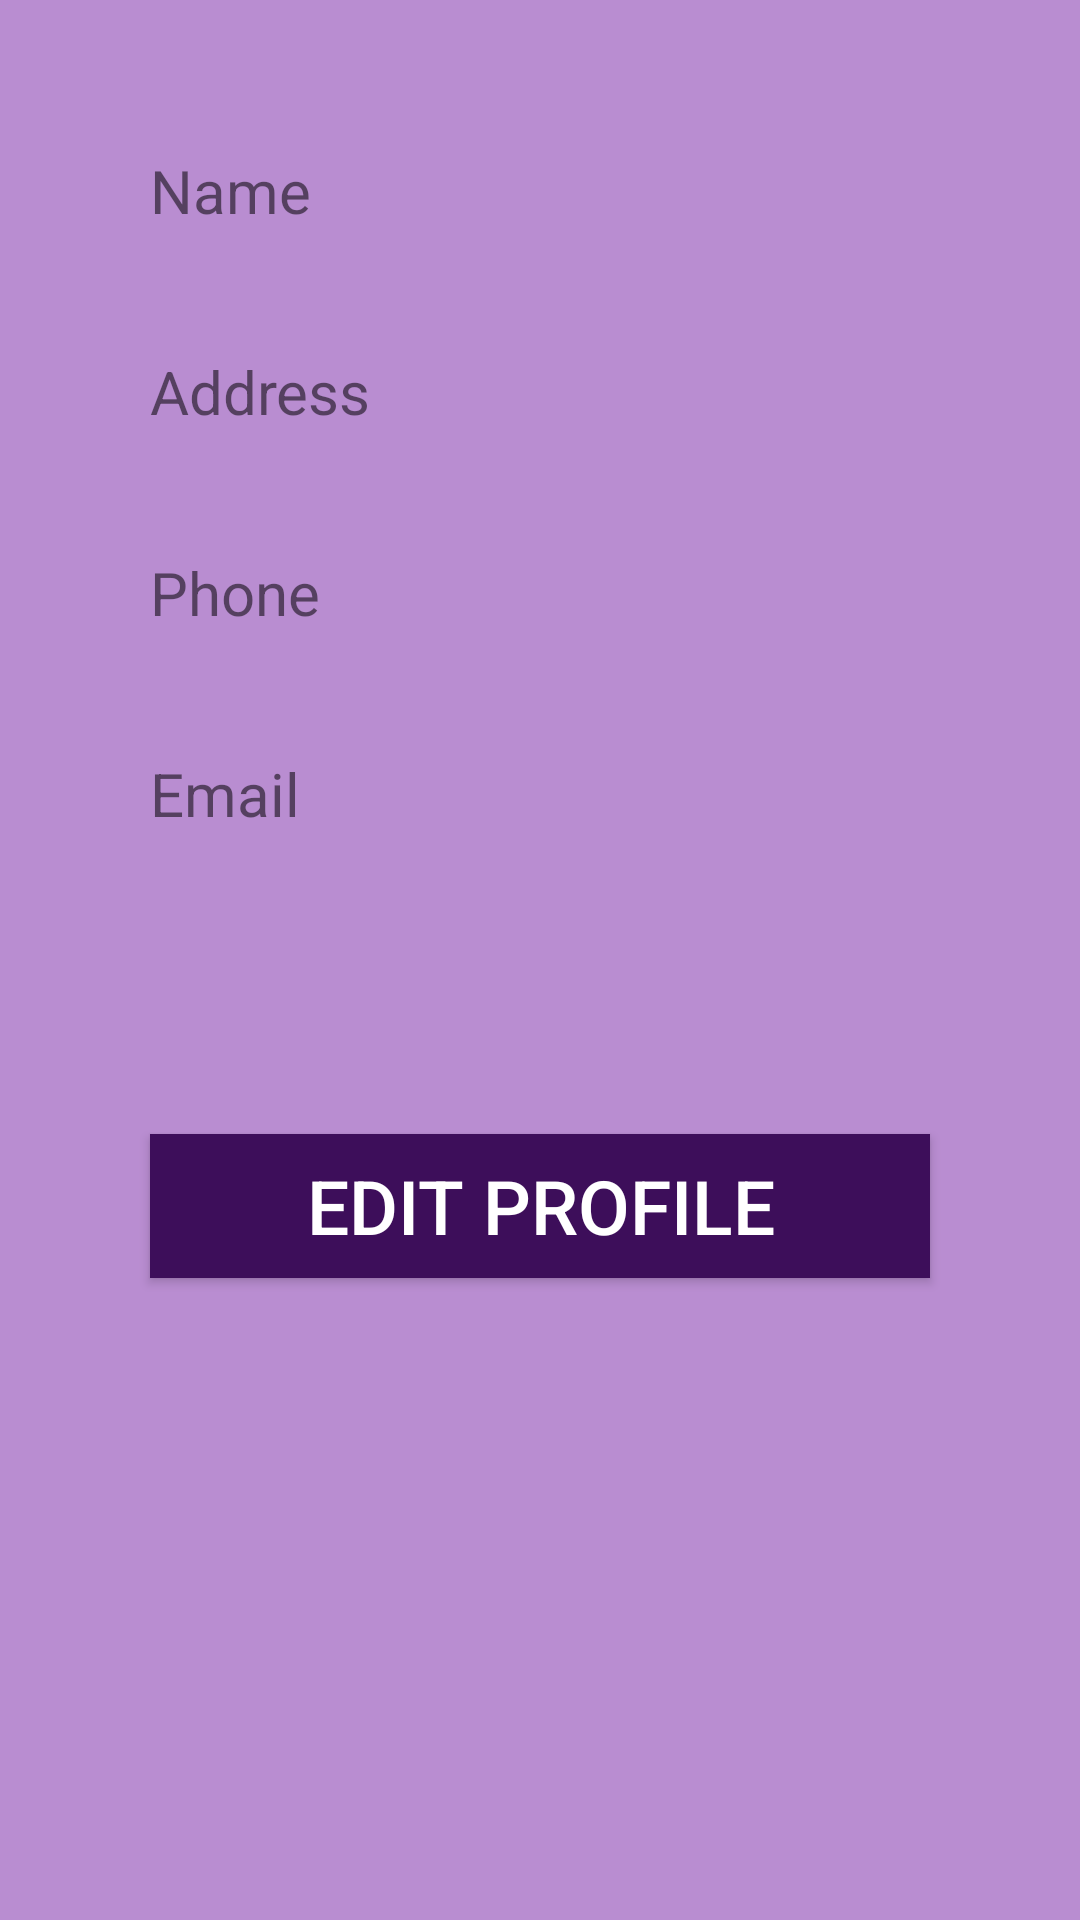

Produce the Android XML layout that renders to this screen, including the resource entries it uses.
<!-- AndroidManifest.xml: application theme AppTheme -->
<!-- res/layout/activity_admin_profile.xml -->
<?xml version="1.0" encoding="utf-8"?>
<ScrollView xmlns:android="http://schemas.android.com/apk/res/android"
    xmlns:app="http://schemas.android.com/apk/res-auto"
    xmlns:tools="http://schemas.android.com/tools"
    android:layout_width="match_parent"
    android:layout_height="match_parent"
    android:background="#B98DD1">

    <LinearLayout
        android:layout_width="match_parent"
        android:orientation="vertical"
        android:layout_height="match_parent"
        android:background="#B98DD1"
        tools:context=".Admin.AdminProfileActivity">

        <GridLayout
            android:layout_width="match_parent"
            android:layout_height="match_parent"
            android:columnCount="2"
            android:padding="5dp"
            android:layout_margin="25dp">

            <TextView
                android:layout_margin="20dp"
                android:layout_width="wrap_content"
                android:layout_height="wrap_content"
                android:text="Name"
                android:textSize="20dp"/>


            <TextView
                android:layout_margin="20dp"
                android:layout_width="wrap_content"
                android:layout_height="wrap_content"
                android:textSize="20dp"
                android:id="@+id/tvAdminName"/>

            <TextView
                android:layout_margin="20dp"
                android:layout_width="wrap_content"
                android:layout_height="wrap_content"
                android:text="Address"
                android:textSize="20dp"/>

            <TextView
                android:layout_margin="20dp"
                android:layout_width="wrap_content"
                android:layout_height="wrap_content"
                android:textSize="20dp"
                android:id="@+id/tvAdminAddress"/>

            <TextView
                android:layout_margin="20dp"
                android:layout_width="wrap_content"
                android:layout_height="wrap_content"
                android:text="Phone"
                android:textSize="20dp"/>

            <TextView
                android:layout_margin="20dp"
                android:layout_width="wrap_content"
                android:layout_height="wrap_content"
                android:textSize="20dp"
                android:id="@+id/tvAdminPhone"/>

            <TextView
                android:layout_margin="20dp"
                android:layout_width="wrap_content"
                android:layout_height="wrap_content"
                android:text="Email"
                android:textSize="20dp"/>

            <TextView
                android:layout_margin="20dp"
                android:layout_width="wrap_content"
                android:layout_height="wrap_content"
                android:textSize="20dp"
                android:id="@+id/tvAdminEmail"/>

        </GridLayout>

        <Button
            android:text="Edit Profile"
            android:id="@+id/btnEditAdmin"
            style="@style/ButtonDesign"/>

    </LinearLayout>

</ScrollView>
<!-- resources referenced by this layout -->
<resources>
  <style name="ButtonDesign">
          <item name="android:layout_width">match_parent</item>
          <item name="android:layout_height">wrap_content</item>
          <item name="android:textSize">25sp</item>
          <item name="android:textAlignment">center</item>
          <item name="android:layout_margin">50dp</item>
          <item name="android:background">#3D0E5A</item>
          <item name="android:textColor">#fff</item>
      </style>
  <style name="AppTheme" parent="Theme.AppCompat.Light.DarkActionBar">
          
          <item name="colorPrimary">@color/colorPrimary</item>
          <item name="colorPrimaryDark">@color/colorPrimaryDark</item>
          <item name="colorAccent">@color/colorAccent</item>
      </style>
  <!-- not gathered from this repository: default colours our renderer supplied (Android Studio template values) -->
  <color name="colorPrimary">#FF6200EE</color>
  <color name="colorPrimaryDark">#FF3700B3</color>
  <color name="colorAccent">#FF03DAC5</color>
</resources>
